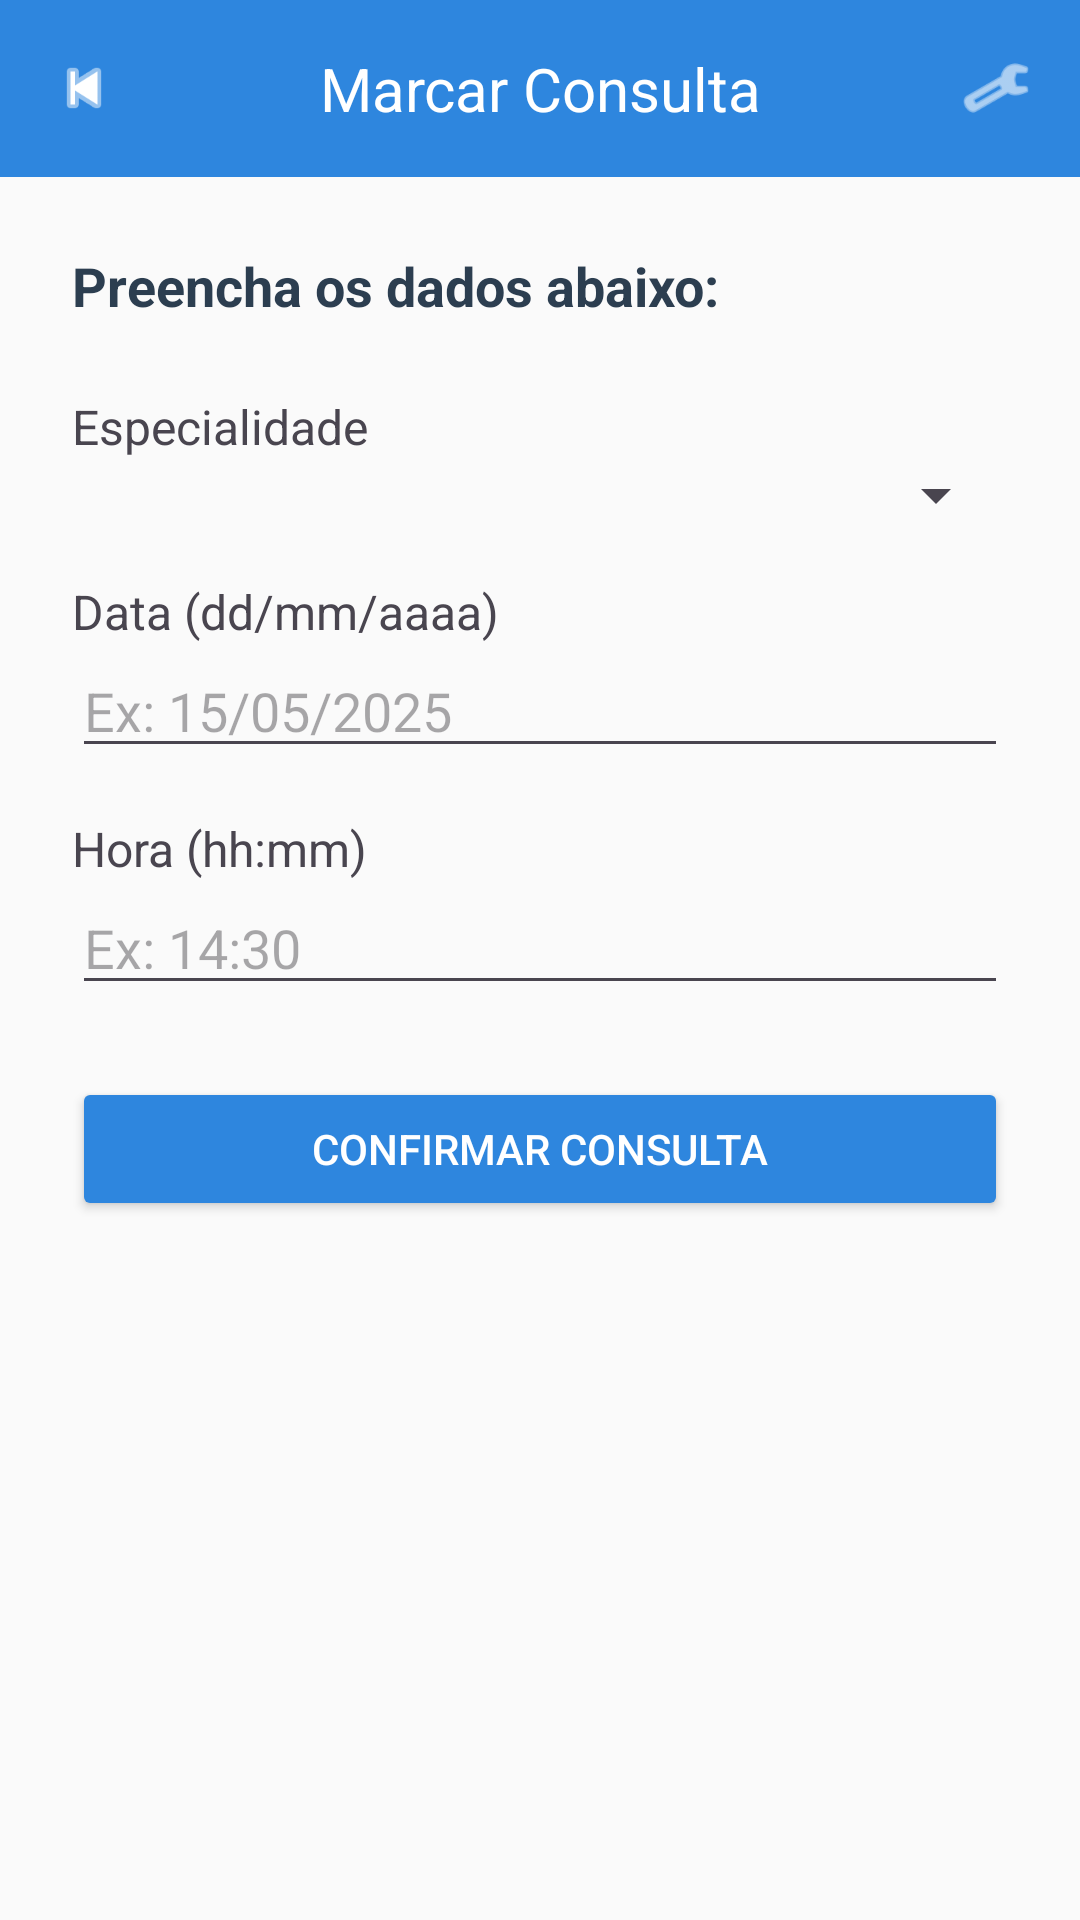

Reconstruct the res/layout file that produces this screen, plus the resources it refers to.
<!-- AndroidManifest.xml: application theme Theme.example -->
<!-- res/layout/activity_marcar_consulta.xml -->
<?xml version="1.0" encoding="utf-8"?>
<LinearLayout xmlns:android="http://schemas.android.com/apk/res/android"
    android:layout_width="match_parent"
    android:layout_height="match_parent"
    android:orientation="vertical"
    android:background="#FAFAFA">

    
    <LinearLayout
        android:layout_width="match_parent"
        android:layout_height="wrap_content"
        android:padding="16dp"
        android:orientation="horizontal"
        android:gravity="center_vertical"
        android:background="#2E86DE">

        <ImageView
            android:id="@+id/btnVoltar"
            android:layout_width="24dp"
            android:layout_height="24dp"
            android:src="@android:drawable/ic_media_previous"
            android:tint="#FFFFFF" />

        <TextView
            android:layout_width="0dp"
            android:layout_height="wrap_content"
            android:layout_weight="1"
            android:text="Marcar Consulta"
            android:textSize="20sp"
            android:textColor="#FFFFFF"
            android:gravity="center" />

        <ImageView
            android:id="@+id/btnConfig"
            android:layout_width="24dp"
            android:layout_height="24dp"
            android:src="@android:drawable/ic_menu_preferences"
            android:tint="#FFFFFF" />
    </LinearLayout>

    
    <ScrollView
        android:layout_width="match_parent"
        android:layout_height="match_parent"
        android:padding="24dp">

        <LinearLayout
            android:layout_width="match_parent"
            android:layout_height="wrap_content"
            android:orientation="vertical">

            
            <TextView
                android:layout_width="wrap_content"
                android:layout_height="wrap_content"
                android:layout_marginBottom="16dp"
                android:text="Preencha os dados abaixo:"
                android:textColor="#2C3E50"
                android:textSize="18sp"
                android:textStyle="bold" />

            
            <TextView
                android:layout_width="wrap_content"
                android:layout_height="wrap_content"
                android:text="Especialidade"
                android:textSize="16sp"
                android:layout_marginTop="8dp" />

            <Spinner
                android:id="@+id/spinnerEspecialidade"
                android:layout_width="match_parent"
                android:layout_height="wrap_content"
                android:layout_marginBottom="16dp" />

            
            <TextView
                android:layout_width="wrap_content"
                android:layout_height="wrap_content"
                android:text="Data (dd/mm/aaaa)"
                android:textSize="16sp" />

            <EditText
                android:id="@+id/editData"
                android:layout_width="match_parent"
                android:layout_height="wrap_content"
                android:hint="Ex: 15/05/2025"
                android:inputType="date"
                android:layout_marginBottom="16dp" />

            
            <TextView
                android:layout_width="wrap_content"
                android:layout_height="wrap_content"
                android:text="Hora (hh:mm)"
                android:textSize="16sp" />

            <EditText
                android:id="@+id/editHora"
                android:layout_width="match_parent"
                android:layout_height="wrap_content"
                android:hint="Ex: 14:30"
                android:inputType="time"
                android:layout_marginBottom="24dp" />

            
            <Button
                android:id="@+id/btnConfirmarConsulta"
                android:layout_width="match_parent"
                android:layout_height="wrap_content"
                android:text="Confirmar Consulta"
                android:backgroundTint="#2E86DE"
                android:textColor="#FFFFFF" />
        </LinearLayout>
    </ScrollView>
</LinearLayout>
<!-- resources referenced by this layout -->
<resources>
  <style name="Theme.example" parent="Base.Theme.example" />
  <style name="Base.Theme.example" parent="Theme.Material3.DayNight.NoActionBar">
          
          
      </style>
</resources>
